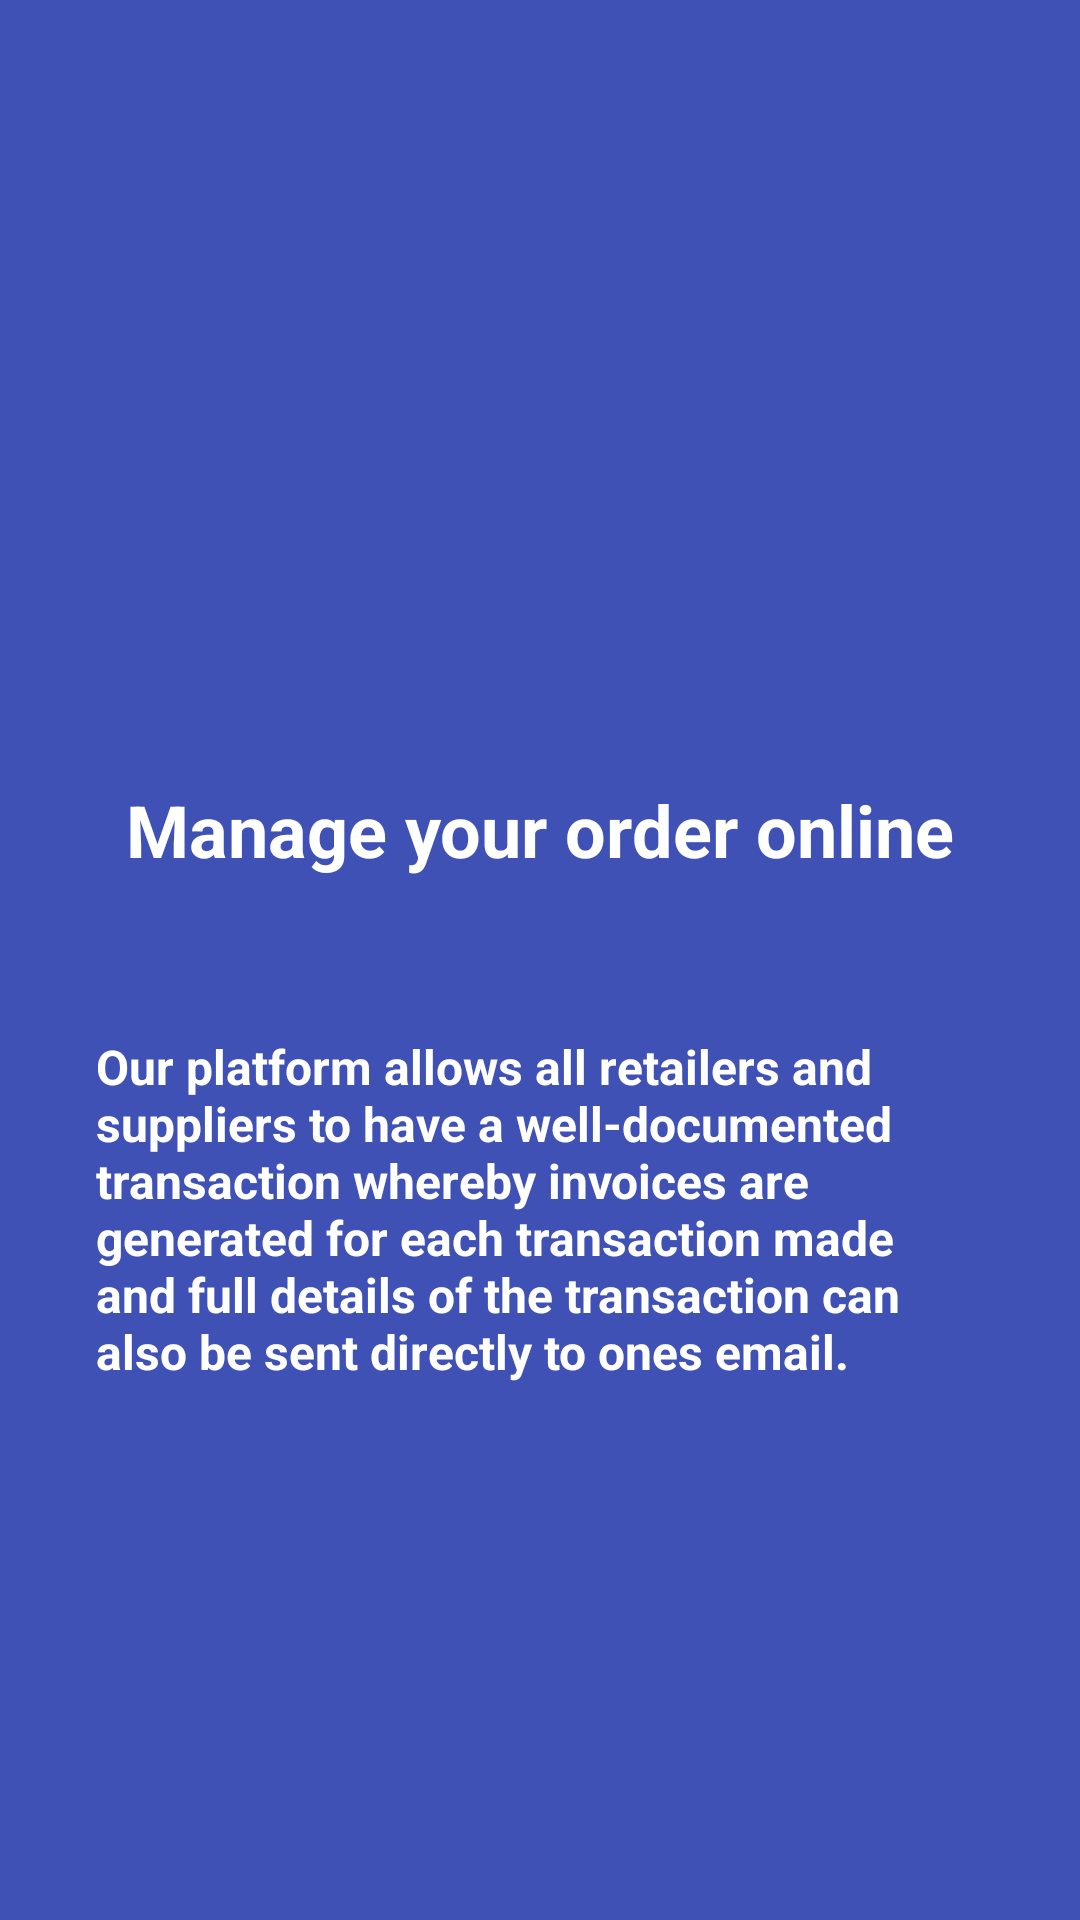

Write the Android layout XML for this screen, with the resource values it uses.
<!-- AndroidManifest.xml: application theme AppTheme -->
<!-- res/layout/screen2.xml -->
<?xml version="1.0" encoding="utf-8"?>
<RelativeLayout xmlns:android="http://schemas.android.com/apk/res/android"
    android:orientation="vertical" android:layout_width="match_parent"
    android:layout_height="match_parent"
    android:background="@color/screen2"
    >

    <LinearLayout
        android:layout_width="wrap_content"
        android:layout_height="wrap_content"
        android:layout_centerInParent="true"
        android:gravity="center_horizontal"
        android:orientation="vertical"
        android:id="@+id/linearLayout">

        <ImageView
            android:layout_width="80dp"
            android:layout_height="80dp"
            />

        <TextView
            android:layout_width="wrap_content"
            android:layout_height="wrap_content"
            android:text="Manage your order online"
            android:textColor="@android:color/white"
            android:textStyle="bold"
            android:textSize="24sp"
            android:layout_marginTop="34dp" />

        <TextView
            android:layout_width="wrap_content"
            android:layout_height="wrap_content"
            android:text="@string/screen2Text"
            android:textColor="@android:color/white"
            android:textStyle="bold"
            android:textSize="16sp"
            android:id="@+id/textView2"
            android:layout_marginTop="20dp"
            android:padding="32dp"
            />


    </LinearLayout>




</RelativeLayout>
<!-- resources referenced by this layout -->
<resources>
  <color name="screen2">#3F51B5</color>
  <string name="screen2Text">Our platform allows all retailers and suppliers to have a well-documented transaction whereby invoices are generated for each transaction made and full details of the transaction can also be sent directly to ones email.</string>
  <style name="AppTheme" parent="Theme.AppCompat.Light.DarkActionBar">
          
          <item name="colorPrimary">@color/colorPrimary</item>
          <item name="colorPrimaryDark">@color/colorPrimaryDark</item>
          <item name="colorAccent">@color/colorAccent</item>
          <item name="windowActionBar">false</item>
          <item name="windowNoTitle">true</item>
  
      </style>
  <color name="colorPrimary">#c25975</color>
  <color name="colorPrimaryDark">#E91E63</color>
  <color name="colorAccent">#FF4081</color>
</resources>
